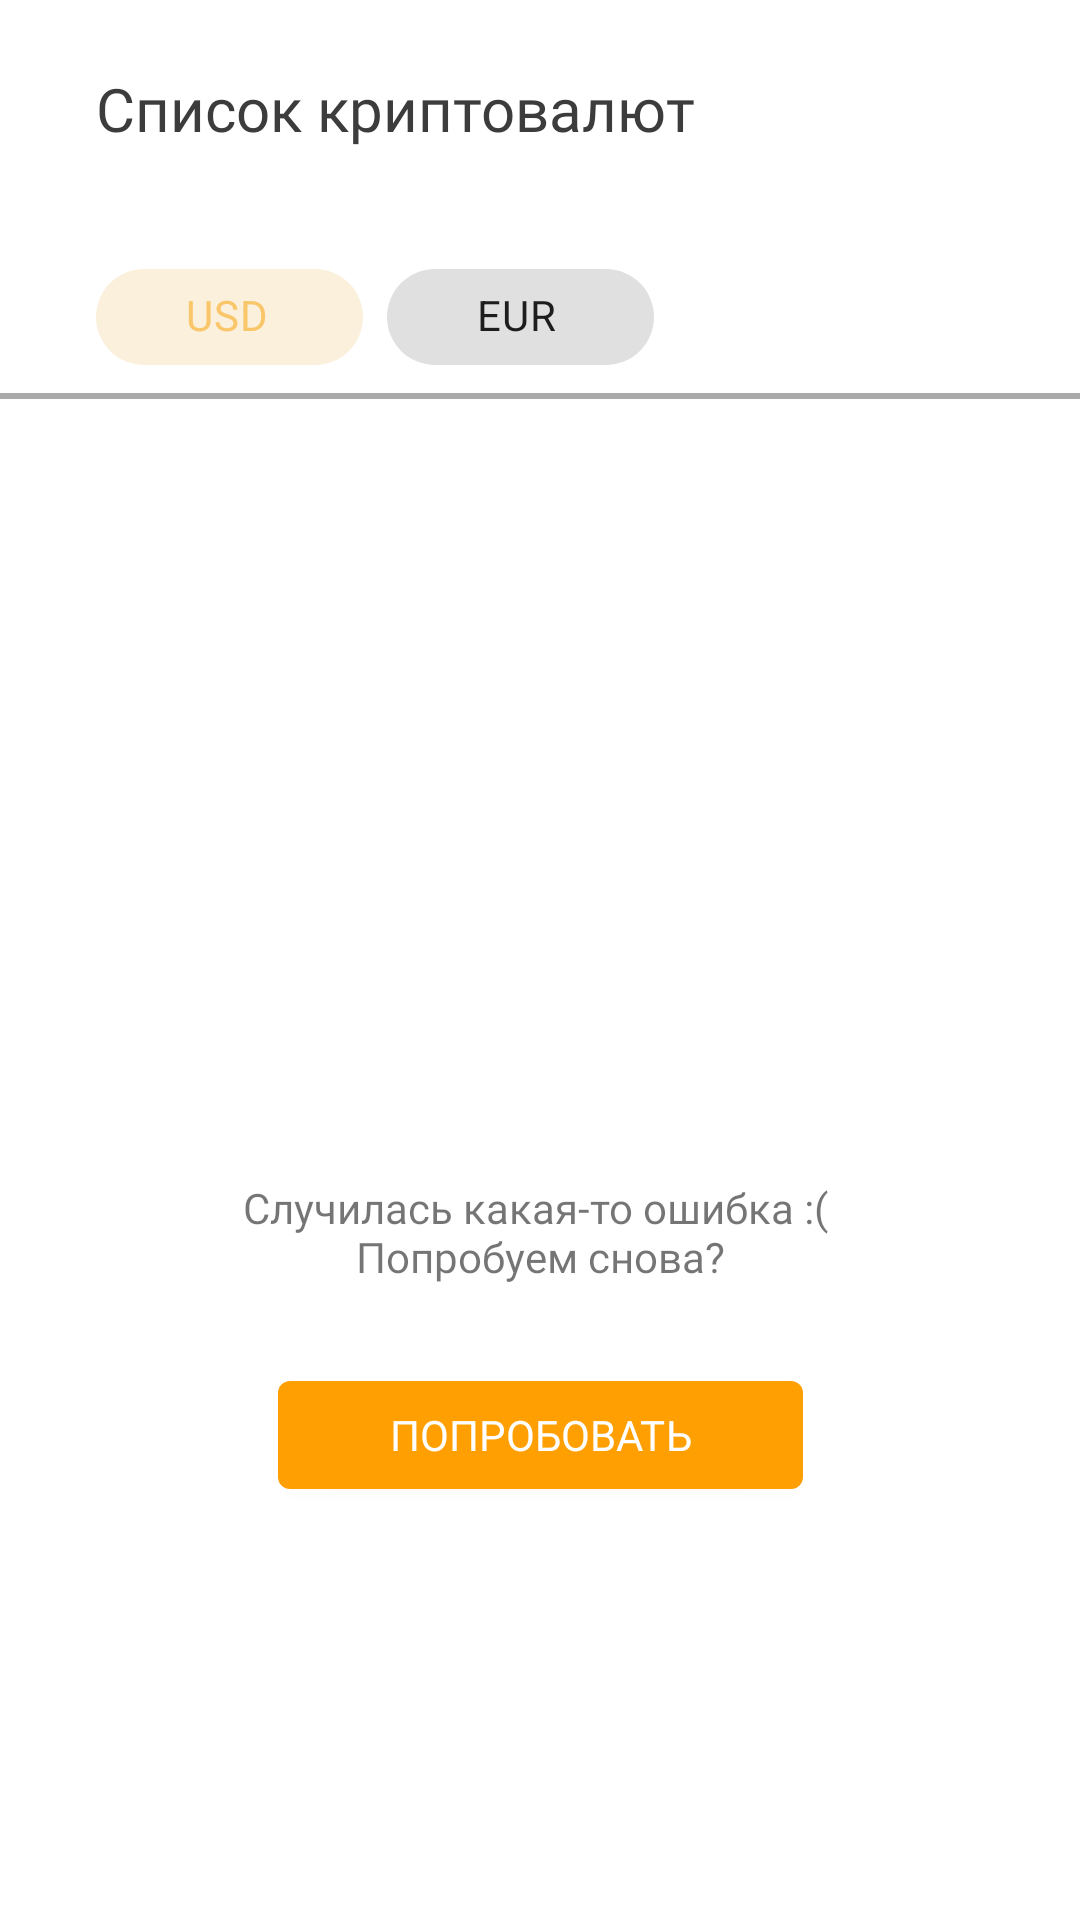

The Android layout XML behind this screen, and the referenced resources:
<!-- AndroidManifest.xml: application theme Theme.Cryptomaniac -->
<!-- res/layout/list_crypto.xml -->
<?xml version="1.0" encoding="utf-8"?>
<FrameLayout xmlns:android="http://schemas.android.com/apk/res/android"
    xmlns:app="http://schemas.android.com/apk/res-auto"
    xmlns:tools="http://schemas.android.com/tools"
    android:id="@+id/container"
    android:layout_width="match_parent"
    android:layout_height="match_parent">

    <androidx.constraintlayout.widget.ConstraintLayout
        android:layout_width="match_parent"
        android:layout_height="match_parent">

        <androidx.appcompat.widget.Toolbar
            android:id="@+id/toolbar"
            android:layout_width="match_parent"
            android:layout_height="117dp"
            android:layout_marginTop="16dp"
            app:layout_constraintEnd_toEndOf="parent"
            app:layout_constraintStart_toStartOf="parent"
            app:layout_constraintTop_toTopOf="parent">

            <androidx.constraintlayout.widget.ConstraintLayout
                android:layout_width="wrap_content"
                android:layout_height="wrap_content"
                app:layout_constraintEnd_toEndOf="parent"
                app:layout_constraintStart_toStartOf="parent"
                app:layout_constraintTop_toTopOf="parent">

                <androidx.appcompat.widget.AppCompatTextView
                    android:id="@+id/toolbar_text"
                    android:layout_width="wrap_content"
                    android:layout_height="wrap_content"
                    android:layout_marginStart="16dp"
                    android:layout_marginTop="16dp"
                    android:fontFamily="@font/roboto_medium"
                    android:text="@string/toolbar_text"
                    android:textColor="@color/black_olive"
                    android:textSize="20sp"
                    app:layout_constraintBottom_toTopOf="@id/chipGroup"
                    app:layout_constraintStart_toStartOf="parent"
                    app:layout_constraintTop_toTopOf="parent" />

                <com.google.android.material.chip.ChipGroup
                    android:id="@+id/chipGroup"
                    android:layout_width="0dp"
                    android:layout_height="wrap_content"
                    android:layout_marginStart="16dp"
                    android:layout_marginTop="32dp"
                    android:layout_marginBottom="13dp"
                    app:chipSpacingHorizontal="8dp"
                    app:layout_constraintBottom_toBottomOf="parent"
                    app:layout_constraintStart_toStartOf="parent"
                    app:layout_constraintTop_toBottomOf="@id/toolbar_text"
                    app:singleLine="true">

                    <com.google.android.material.chip.Chip
                        android:id="@+id/usd_chip"
                        android:layout_width="89dp"
                        android:layout_height="wrap_content"
                        android:fontFamily="@font/roboto_regular"
                        android:text="@string/usd_chip"
                        android:textColor="@color/topaz"
                        android:textSize="14sp"
                        app:chipBackgroundColor="@color/antique_white"
                        app:textStartPadding="26dp" />

                    <com.google.android.material.chip.Chip
                        android:id="@+id/eur_chip"
                        android:layout_width="89dp"
                        android:layout_height="wrap_content"
                        android:fontFamily="@font/roboto_regular"
                        android:text="@string/eur_chip"
                        android:textColor="@color/dark_jungle_green"
                        android:textSize="14sp"
                        app:chipBackgroundColor="@color/platinum"
                        app:textStartPadding="26dp" />


                </com.google.android.material.chip.ChipGroup>

            </androidx.constraintlayout.widget.ConstraintLayout>


        </androidx.appcompat.widget.Toolbar>

        <View
            android:layout_width="match_parent"
            android:layout_height="2dp"
            android:background="@android:color/darker_gray"
            app:layout_constraintBottom_toBottomOf="@id/toolbar"
            app:layout_constraintStart_toStartOf="parent" />

        <ProgressBar
            android:id="@+id/progress_loader"
            android:layout_width="36dp"
            android:layout_height="36dp"
            android:layout_centerInParent="true"
            android:indeterminate="true"
            android:indeterminateDrawable="@drawable/bg_progress"
            android:progress="0"
            android:visibility="gone"
            app:layout_constraintBottom_toBottomOf="parent"
            app:layout_constraintEnd_toEndOf="parent"
            app:layout_constraintStart_toStartOf="parent"
            app:layout_constraintTop_toTopOf="parent" />

        <ImageView
            android:id="@+id/crypto_image"
            android:layout_width="120dp"
            android:layout_height="120dp"
            app:layout_constraintBottom_toBottomOf="parent"
            app:layout_constraintEnd_toEndOf="parent"
            app:layout_constraintStart_toStartOf="parent"
            app:layout_constraintTop_toTopOf="parent"
            app:srcCompat="@drawable/bitcoin_logo" />

        <androidx.appcompat.widget.AppCompatTextView
            android:id="@+id/text_error"
            android:layout_width="wrap_content"
            android:layout_height="wrap_content"
            android:layout_marginTop="13dp"
            android:fontFamily="@font/plusjakartasans_regular"
            android:gravity="center"
            android:text="@string/text_error"
            android:textSize="14sp"
            app:layout_constraintEnd_toEndOf="parent"
            app:layout_constraintStart_toStartOf="parent"
            app:layout_constraintTop_toBottomOf="@id/crypto_image" />

        <androidx.appcompat.widget.AppCompatButton
            android:id="@+id/button_error"
            android:layout_width="175dp"
            android:layout_height="36dp"
            android:layout_marginTop="32dp"
            android:background="@drawable/bg_button"
            android:fontFamily="@font/roboto_medium"
            android:text="@string/button_error"
            android:textColor="@color/white"
            android:textSize="14sp"
            app:layout_constraintEnd_toEndOf="parent"
            app:layout_constraintStart_toStartOf="parent"
            app:layout_constraintTop_toBottomOf="@id/text_error" />


        <androidx.recyclerview.widget.RecyclerView
            android:id="@+id/recycler_view"
            android:layout_width="match_parent"
            android:layout_height="match_parent"
            android:layout_marginTop="141dp"
            app:layoutManager="androidx.recyclerview.widget.LinearLayoutManager"
            tools:listitem="@layout/item_crypto" />

    </androidx.constraintlayout.widget.ConstraintLayout>
</FrameLayout>
<!-- res/layout/item_crypto.xml (included above) -->
<?xml version="1.0" encoding="utf-8"?>
<layout xmlns:android="http://schemas.android.com/apk/res/android"
    xmlns:app="http://schemas.android.com/apk/res-auto"
    xmlns:tools="http://schemas.android.com/tools">

    <data>

    </data>

    <androidx.constraintlayout.widget.ConstraintLayout
        android:id="@+id/item_crypto_group"
        android:layout_width="match_parent"
        android:layout_height="wrap_content"
        android:background="@color/white"
        android:paddingVertical="8dp">

        <ImageView
            android:id="@+id/crypto_image"
            android:layout_width="40dp"
            android:layout_height="40dp"
            android:layout_marginStart="16dp"
            app:layout_constraintBottom_toBottomOf="@id/crypto_symbol"
            app:layout_constraintEnd_toStartOf="@id/crypto_name"
            app:layout_constraintStart_toStartOf="parent"
            app:layout_constraintTop_toTopOf="@id/crypto_name"
            tools:srcCompat="@drawable/bitcoin_logo" />

        <androidx.appcompat.widget.AppCompatTextView
            android:id="@+id/crypto_name"
            android:layout_width="wrap_content"
            android:layout_height="wrap_content"
            android:layout_marginStart="8dp"
            android:fontFamily="@font/plusjakartasans_medium"
            android:textSize="16sp"
            app:layout_constraintBottom_toTopOf="@id/crypto_symbol"
            app:layout_constraintStart_toEndOf="@id/crypto_image"
            app:layout_constraintTop_toTopOf="parent"
            tools:text="Bitcoin" />

        <androidx.appcompat.widget.AppCompatTextView
            android:id="@+id/crypto_symbol"
            android:layout_width="wrap_content"
            android:layout_height="wrap_content"
            android:layout_marginStart="8dp"
            android:fontFamily="@font/plusjakartasans_regular"
            android:textSize="14sp"
            app:layout_constraintStart_toEndOf="@id/crypto_image"
            app:layout_constraintTop_toBottomOf="@id/crypto_name"
            tools:text="BTC" />

        <androidx.appcompat.widget.AppCompatTextView
            android:id="@+id/crypto_current_price"
            android:layout_width="wrap_content"
            android:layout_height="wrap_content"
            android:layout_marginEnd="16dp"
            android:fontFamily="@font/plusjakartasans_semibold"
            android:textColor="@color/davys_gray"
            android:textSize="16sp"
            app:layout_constraintBottom_toTopOf="@id/crypto_price_change_percentage"
            app:layout_constraintEnd_toEndOf="parent"
            app:layout_constraintTop_toTopOf="parent"
            tools:text="€ 28,600.74" />

        <androidx.appcompat.widget.AppCompatTextView
            android:id="@+id/crypto_price_change_percentage"
            android:layout_width="wrap_content"
            android:layout_height="wrap_content"
            android:layout_marginTop="3dp"
            android:layout_marginEnd="16dp"
            android:fontFamily="@font/plusjakartasans_regular"
            android:textSize="14sp"
            app:layout_constraintEnd_toEndOf="parent"
            app:layout_constraintTop_toBottomOf="@id/crypto_current_price"
            tools:text="+ 4.05%"
            tools:textColor="@color/jungle_green" />

    </androidx.constraintlayout.widget.ConstraintLayout>

</layout>
<!-- resources referenced by this layout -->
<resources>
  <color name="antique_white">#FBF0DC</color>
  <color name="black_olive">#3C3C3C</color>
  <color name="dark_jungle_green">#1D1D1D</color>
  <color name="davys_gray">#585858</color>
  <color name="jungle_green">#22978E</color>
  <color name="platinum">#E0E0E0</color>
  <color name="topaz">#F9C669</color>
  <color name="white">#FFFFFFFF</color>
  <!-- drawable bg_button (drawable) -->
  <?xml version="1.0" encoding="utf-8"?>
  <shape xmlns:android="http://schemas.android.com/apk/res/android"
      android:shape="rectangle">
      <solid
          android:color="@color/orange_peel"/>
      <corners
          android:radius="4dp"/>
  </shape>
  <!-- drawable bg_progress (drawable) -->
  <?xml version="1.0" encoding="utf-8"?>
  <rotate
      xmlns:android="http://schemas.android.com/apk/res/android"
      android:fromDegrees="0"
      android:pivotX="50%"
      android:pivotY="50%"
      android:toDegrees="360">
  
      
      <shape
          android:innerRadiusRatio="3"
          android:shape="ring"
          android:thicknessRatio="14"
          android:useLevel="false">
  
          <size
              android:width="76dip"
              android:height="76dip" />
  
          <gradient
              android:angle="0"
              android:endColor="#00ffffff"
              android:startColor="@color/orange_peel"
              android:type="sweep"
              android:useLevel="false" />
      </shape>
  
  </rotate>
  <string name="button_error">Попробовать</string>
  <string name="eur_chip">EUR</string>
  <string name="text_error">Случилась какая-то ошибка :( \nПопробуем снова?</string>
  <string name="toolbar_text">Список криптовалют</string>
  <string name="usd_chip">USD</string>
  <style name="Theme.Cryptomaniac" parent="Theme.MaterialComponents.DayNight.DarkActionBar">
          
          <item name="colorPrimary">@color/silver</item>
          <item name="colorPrimaryVariant">@color/silver</item>
          <item name="colorOnPrimary">@color/orange_peel</item>
          
          <item name="colorSecondary">@color/silver</item>
          <item name="colorSecondaryVariant">@color/silver</item>
          <item name="colorOnSecondary">@color/orange_peel</item>
          
          <item name="android:statusBarColor">?attr/colorPrimaryVariant</item>
          
      </style>
  <color name="orange_peel">#FF9F02</color>
  <color name="silver">#C2C2C2</color>
</resources>
